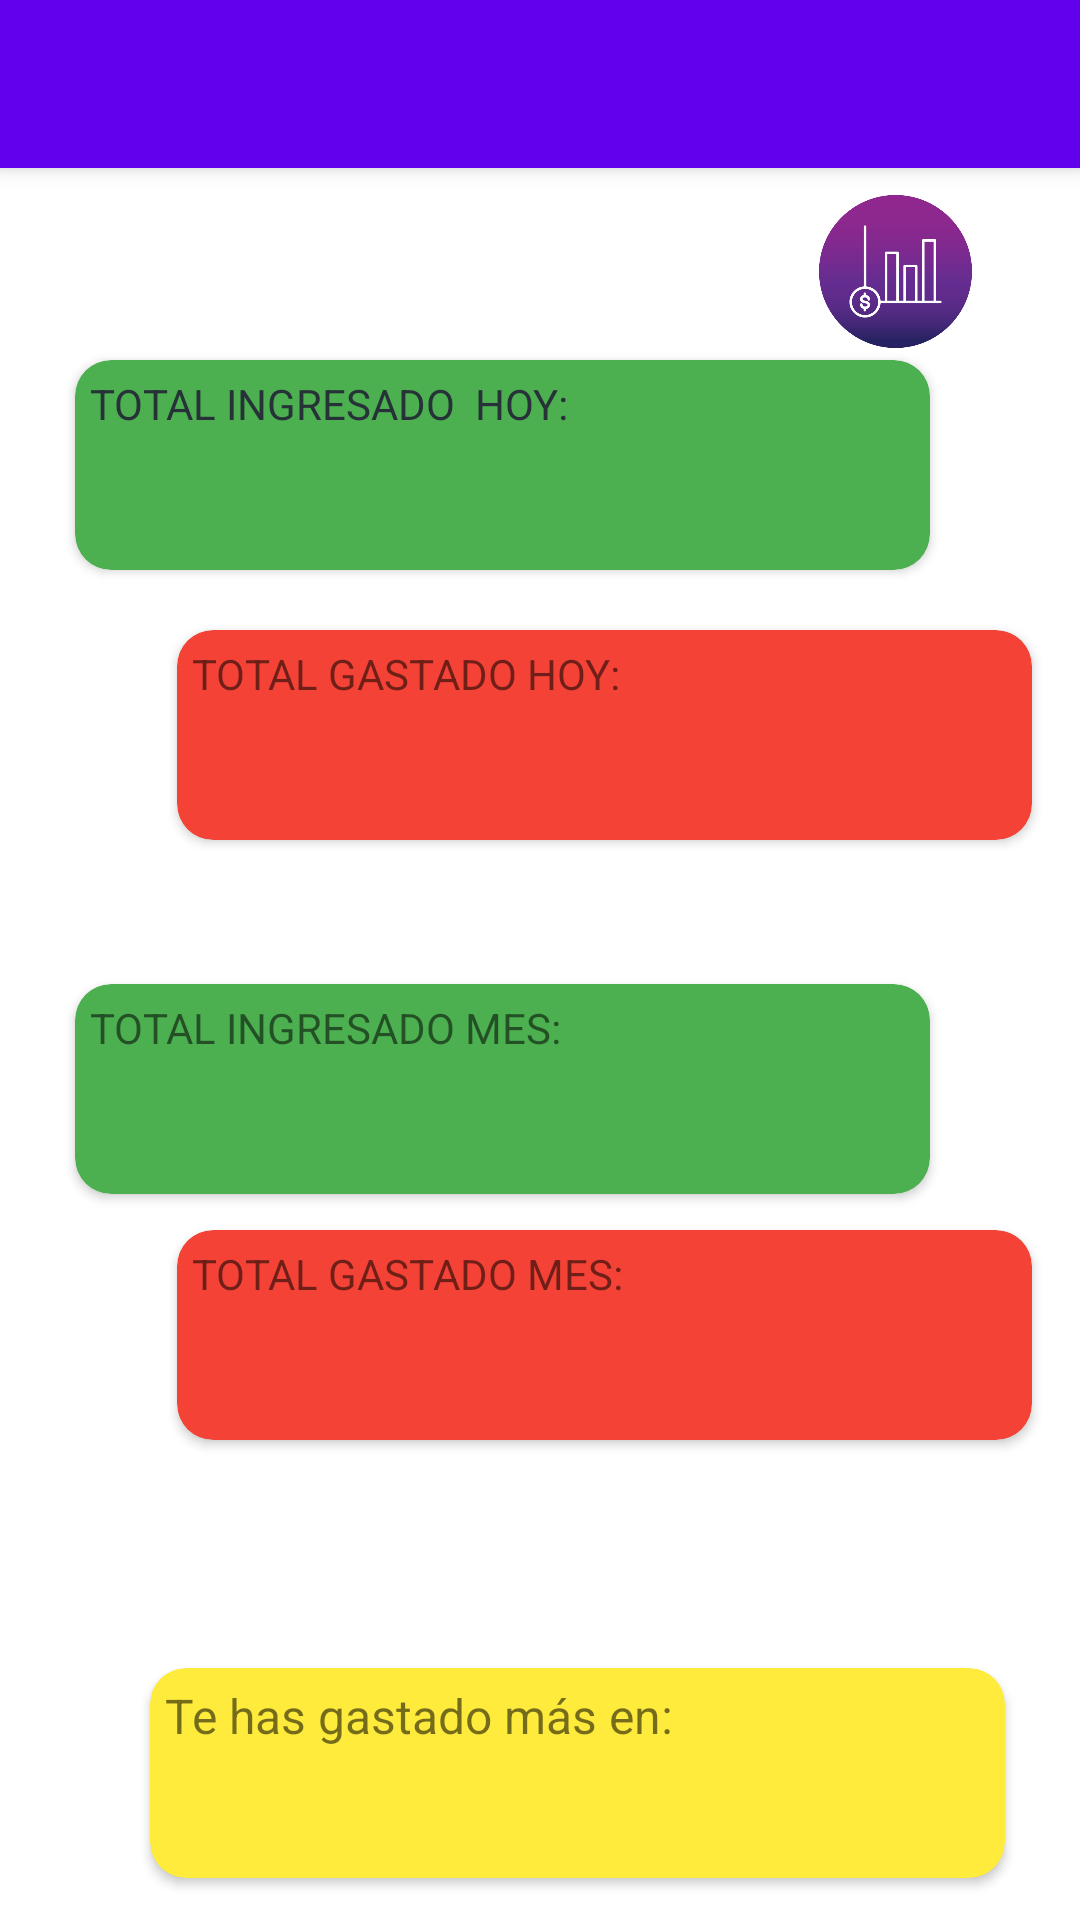

This screen was rendered from an Android layout file. Write that file and the resources it references.
<!-- AndroidManifest.xml: activity theme Theme.GestiónClave.NoActionBar -->
<!-- res/layout/activity_main.xml -->
<?xml version="1.0" encoding="utf-8"?>
<androidx.coordinatorlayout.widget.CoordinatorLayout xmlns:android="http://schemas.android.com/apk/res/android"
    xmlns:app="http://schemas.android.com/apk/res-auto"
    xmlns:tools="http://schemas.android.com/tools"
    xmlns:card_view="http://schemas.android.com/apk/res-auto"
    android:id="@+id/Coordinator"
    android:layout_width="match_parent"
    android:layout_height="match_parent"
    tools:context=".MainActivity">

    <com.google.android.material.appbar.AppBarLayout
        android:layout_width="match_parent"
        android:layout_height="wrap_content"
        android:theme="@style/Theme.GestiónClave.AppBarOverlay">

        <androidx.appcompat.widget.Toolbar
            android:id="@+id/toolbar"
            android:layout_width="match_parent"
            android:layout_height="?attr/actionBarSize"
            android:background="?attr/colorPrimary"
            app:popupTheme="@style/Theme.GestiónClave.PopupOverlay" />

    </com.google.android.material.appbar.AppBarLayout>

    <androidx.constraintlayout.widget.ConstraintLayout
        android:layout_width="match_parent"
        android:layout_height="753dp">

        <Button
            android:id="@+id/buttonAnyadir"
            android:layout_width="wrap_content"
            android:layout_height="wrap_content"
            android:layout_marginTop="20dp"
            android:layout_marginEnd="36dp"
            android:text="AÑADIR...."
            app:layout_constraintEnd_toEndOf="parent"
            app:layout_constraintTop_toBottomOf="@+id/CardDatos" />

        <androidx.cardview.widget.CardView
            android:id="@+id/CardIngresosDia"
            android:layout_width="@dimen/cardAncho"
            android:layout_height="@dimen/cardLargo"
            android:layout_marginStart="25dp"
            android:layout_marginTop="120dp"
            app:cardBackgroundColor="#4CAF50"
            app:layout_constraintStart_toStartOf="parent"
            app:layout_constraintTop_toTopOf="parent"
            card_view:cardCornerRadius="12dp">

            <LinearLayout
                android:layout_width="match_parent"
                android:layout_height="65dp"
                android:orientation="vertical">

                <TextView
                    android:id="@+id/totalIngresadoHoy"
                    android:layout_width="match_parent"
                    android:layout_height="36dp"
                    android:padding="5dp"
                    android:text="Total Ingresado  Hoy: "
                    android:textAllCaps="true"
                    android:textColor="#263238"
                    android:textSize="14sp" />

                <TextView
                    android:id="@+id/textCantidadIngresadoHoy"
                    android:layout_width="match_parent"
                    android:layout_height="33dp"
                    android:padding="3dp"
                    android:textAlignment="textEnd"
                    android:textSize="20sp" />
            </LinearLayout>
        </androidx.cardview.widget.CardView>

        <ImageView
            android:id="@+id/imageView3"
            android:layout_width="51dp"
            android:layout_height="53dp"
            android:layout_marginEnd="36dp"
            android:layout_marginBottom="3dp"
            android:contentDescription="TODO"
            app:layout_constraintBottom_toTopOf="@+id/CardIngresosDia"
            app:layout_constraintEnd_toEndOf="parent"
            app:srcCompat="@drawable/icono"
            tools:ignore="ImageContrastCheck" />

        <androidx.cardview.widget.CardView
            android:id="@+id/CardGastosDia"
            android:layout_width="@dimen/cardAncho"
            android:layout_height="@dimen/cardLargo"
            android:layout_marginTop="20dp"
            android:layout_marginEnd="16dp"
            app:cardBackgroundColor="#F44336"
            app:layout_constraintEnd_toEndOf="parent"
            app:layout_constraintTop_toBottomOf="@+id/CardIngresosDia"
            card_view:cardCornerRadius="12dp">

            <LinearLayout
                android:layout_width="match_parent"
                android:layout_height="match_parent"
                android:orientation="vertical">

                <TextView
                    android:id="@+id/totalGastadoHoy"
                    android:layout_width="match_parent"
                    android:layout_height="36dp"
                    android:padding="5dp"
                    android:text="TOTAL GASTADO HOY:" />

                <TextView
                    android:id="@+id/textCantidadGastadoHoy"
                    android:layout_width="match_parent"
                    android:layout_height="36dp"
                    android:padding="3dp"
                    android:textAlignment="textEnd"
                    android:textSize="20sp" />
            </LinearLayout>
        </androidx.cardview.widget.CardView>

        <androidx.cardview.widget.CardView
            android:id="@+id/CardIngresosMes"
            android:layout_width="@dimen/cardAncho"
            android:layout_height="@dimen/cardLargo"
            android:layout_marginStart="25dp"
            android:layout_marginTop="48dp"
            app:cardBackgroundColor="#4CAF50"
            app:layout_constraintStart_toStartOf="parent"
            app:layout_constraintTop_toBottomOf="@+id/CardGastosDia"
            card_view:cardCornerRadius="12dp">

            <LinearLayout
                android:layout_width="match_parent"
                android:layout_height="match_parent"
                android:orientation="vertical">

                <TextView
                    android:id="@+id/totalIngresadoMes"
                    android:layout_width="match_parent"
                    android:layout_height="36dp"
                    android:padding="5dp"
                    android:text="TOTAL INGRESADO MES: " />

                <TextView
                    android:id="@+id/textCantidadIngresadoMes"
                    android:layout_width="match_parent"
                    android:layout_height="36dp"
                    android:padding="3dp"
                    android:textAlignment="textEnd"
                    android:textSize="20sp" />
            </LinearLayout>
        </androidx.cardview.widget.CardView>

        <androidx.cardview.widget.CardView
            android:id="@+id/CardGastosMes"
            android:layout_width="@dimen/cardAncho"
            android:layout_height="@dimen/cardLargo"
            android:layout_marginTop="12dp"
            android:layout_marginEnd="16dp"
            app:cardBackgroundColor="#F44336"
            app:layout_constraintEnd_toEndOf="parent"
            app:layout_constraintTop_toBottomOf="@+id/CardIngresosMes"
            card_view:cardCornerRadius="12dp">

            <LinearLayout
                android:layout_width="match_parent"
                android:layout_height="match_parent"
                android:orientation="vertical">

                <TextView
                    android:id="@+id/totalGastadoMes"
                    android:layout_width="match_parent"
                    android:layout_height="36dp"
                    android:padding="5dp"
                    android:text="TOTAL GASTADO MES: " />

                <TextView
                    android:id="@+id/textCantidadGastadoMes"
                    android:layout_width="match_parent"
                    android:layout_height="36dp"
                    android:padding="3dp"
                    android:textAlignment="textEnd"
                    android:textSize="20sp" />
            </LinearLayout>
        </androidx.cardview.widget.CardView>

        <androidx.cardview.widget.CardView
            android:id="@+id/CardDatos"
            android:layout_width="@dimen/cardAncho"
            android:layout_height="@dimen/cardLargo"
            android:layout_marginStart="50dp"
            android:layout_marginTop="76dp"
            app:cardBackgroundColor="#FFEB3B"
            app:layout_constraintStart_toStartOf="parent"
            app:layout_constraintTop_toBottomOf="@+id/CardGastosMes"
            card_view:cardCornerRadius="12dp">

            <LinearLayout
                android:layout_width="match_parent"
                android:layout_height="match_parent"
                android:orientation="vertical">

                <TextView
                    android:id="@+id/textTituloDatos"
                    android:layout_width="match_parent"
                    android:layout_height="wrap_content"
                    android:padding="5dp"
                    android:text="Te has gastado más en:"
                    android:textSize="16sp" />

                <TextView
                    android:id="@+id/textDatos"
                    android:layout_width="match_parent"
                    android:layout_height="47dp"
                    android:padding="3dp"
                    android:textAlignment="center" />
            </LinearLayout>
        </androidx.cardview.widget.CardView>

        <Button
            android:id="@+id/buttonHistorico"
            android:layout_width="wrap_content"
            android:layout_height="wrap_content"
            android:layout_marginStart="40dp"
            android:layout_marginTop="20dp"
            android:text="HISTÓRICO"
            app:layout_constraintStart_toStartOf="parent"
            app:layout_constraintTop_toBottomOf="@+id/CardDatos" />

    </androidx.constraintlayout.widget.ConstraintLayout>

</androidx.coordinatorlayout.widget.CoordinatorLayout>
<!-- resources referenced by this layout -->
<resources>
  <dimen name="cardAncho">285dp</dimen>
  <dimen name="cardLargo">70dp</dimen>
  <!-- drawable icono: png bitmap (drawable, 22440 bytes) -->
  <style name="Theme.GestiónClave.NoActionBar">
          <item name="windowActionBar">false</item>
          <item name="windowNoTitle">true</item>
      </style>
</resources>
